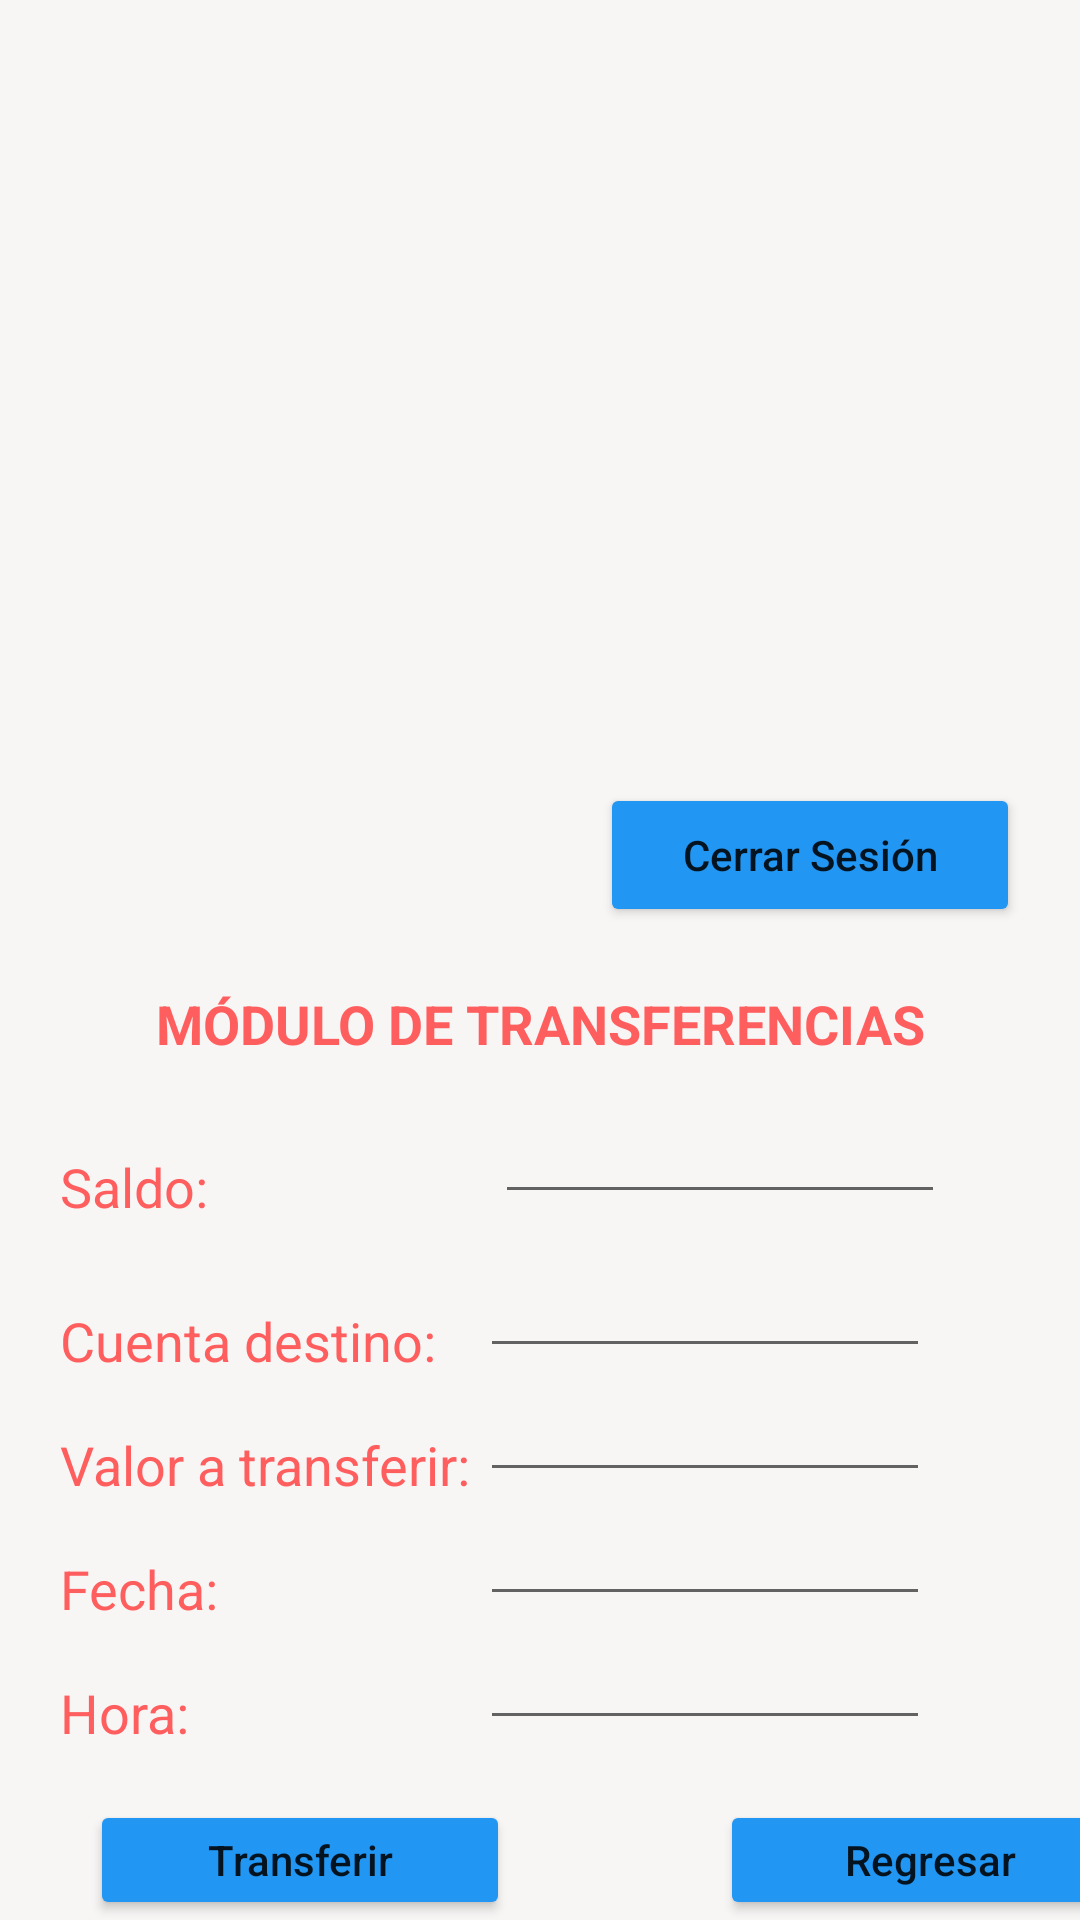

Produce the Android XML layout that renders to this screen, including the resource entries it uses.
<!-- AndroidManifest.xml: application theme Theme.AppBancoFirebase -->
<!-- res/layout/activity_transferencia.xml -->
<?xml version="1.0" encoding="utf-8"?>
<LinearLayout xmlns:android="http://schemas.android.com/apk/res/android"
    xmlns:app="http://schemas.android.com/apk/res-auto"
    xmlns:tools="http://schemas.android.com/tools"
    android:layout_width="match_parent"
    android:layout_height="match_parent"
    tools:context=".transferencia"
    android:orientation="vertical"
    android:background="#E8F8F4F4">

    <ImageView
        android:layout_width="450dp"
        android:layout_height="256dp"
        android:src="@drawable/banco"
        />

    <LinearLayout
        android:layout_width="match_parent"
        android:layout_height="wrap_content"
        android:orientation="vertical">

        <Button
            android:id="@+id/btncerrarsesion_tr"
            android:layout_width="140dp"
            android:layout_height="wrap_content"
            android:layout_marginTop="5dp"
            android:layout_marginRight="20dp"
            android:text="Cerrar Sesión"
            android:textAllCaps="false"
            android:layout_gravity="right"
            android:backgroundTint="#2196F3"/>

    </LinearLayout>

    <LinearLayout
        android:layout_width="match_parent"
        android:layout_height="wrap_content"
        android:orientation="vertical">

        <TextView
            android:layout_marginTop="20dp"
            android:layout_marginLeft="20dp"
            android:layout_marginRight="20dp"
            android:gravity="center_horizontal"
            android:layout_width="match_parent"
            android:layout_height="wrap_content"
            android:textSize="18dp"
            android:textStyle="bold"
            android:textColor="#FF5E5E"
            android:text="MÓDULO DE TRANSFERENCIAS"/>

    </LinearLayout>

    <LinearLayout
        android:layout_width="match_parent"
        android:layout_height="wrap_content">

        <TextView
            android:layout_marginTop="20dp"
            android:layout_marginLeft="20dp"
            android:layout_width="55dp"
            android:layout_height="wrap_content"
            android:text="Saldo:"
            android:textColor="#FF5E5E"
            android:textSize="18dp"/>

        <EditText
            android:id="@+id/etsaldo"
            android:layout_width="150dp"
            android:layout_height="wrap_content"
            android:layout_marginTop="10dp"
            android:layout_marginLeft="90dp"
            android:gravity="center_horizontal"
            android:textSize="18dp"
            android:textColorHint="#8C2347"
            android:textColor="#8C2347"/>

    </LinearLayout>

    <LinearLayout
        android:layout_width="match_parent"
        android:layout_height="wrap_content">

        <TextView
            android:layout_marginTop="20dp"
            android:layout_marginLeft="20dp"
            android:layout_width="140dp"
            android:layout_height="wrap_content"
            android:text="Cuenta destino:"
            android:textColor="#FF5E5E"
            android:textSize="18dp"/>

        <EditText
            android:id="@+id/etcuentadest"
            android:layout_width="150dp"
            android:layout_height="wrap_content"
            android:layout_marginTop="10dp"
            android:gravity="center_horizontal"
            android:textSize="18dp"
            android:textColorHint="#8C2347"
            android:textColor="#8C2347"/>

    </LinearLayout>

    <LinearLayout
        android:layout_width="match_parent"
        android:layout_height="wrap_content">

        <TextView
            android:layout_marginTop="10dp"
            android:layout_marginLeft="20dp"
            android:layout_width="140dp"
            android:layout_height="wrap_content"
            android:text="Valor a transferir:"
            android:textColor="#FF5E5E"
            android:textSize="18dp"/>

        <EditText
            android:id="@+id/etvalor"
            android:layout_width="150dp"
            android:layout_height="wrap_content"
            android:gravity="center_horizontal"
            android:textSize="18dp"
            android:textColorHint="#8C2347"
            android:textColor="#8C2347"/>

    </LinearLayout>

    <LinearLayout
        android:layout_width="match_parent"
        android:layout_height="wrap_content">

        <TextView
            android:layout_marginTop="10dp"
            android:layout_marginLeft="20dp"
            android:layout_width="140dp"
            android:layout_height="wrap_content"
            android:text="Fecha:"
            android:textColor="#FF5E5E"
            android:textSize="18dp"/>

        <EditText
            android:id="@+id/etfecha"
            android:layout_width="150dp"
            android:layout_height="wrap_content"
            android:gravity="center_horizontal"
            android:textSize="18dp"
            android:textColorHint="#8C2347"
            android:textColor="#8C2347"/>

    </LinearLayout>

    <LinearLayout
        android:layout_width="match_parent"
        android:layout_height="wrap_content">

        <TextView
            android:layout_marginTop="10dp"
            android:layout_marginLeft="20dp"
            android:layout_width="140dp"
            android:layout_height="wrap_content"
            android:text="Hora:"
            android:textColor="#FF5E5E"
            android:textSize="18dp"/>

        <EditText
            android:id="@+id/ethora"
            android:layout_width="150dp"
            android:layout_height="wrap_content"
            android:gravity="center_horizontal"
            android:textSize="18dp"/>

    </LinearLayout>

    <LinearLayout
        android:layout_width="match_parent"
        android:layout_height="wrap_content">

        <Button
            android:id="@+id/btntransferir"
            android:layout_width="140dp"
            android:layout_height="wrap_content"
            android:layout_marginTop="20dp"
            android:layout_marginRight="20dp"
            android:text="Transferir"
            android:textAllCaps="false"
            android:layout_marginLeft="30dp"
            android:backgroundTint="#2196F3"/>

        <Button
            android:id="@+id/btnregresar_tr"
            android:layout_width="140dp"
            android:layout_height="wrap_content"
            android:layout_marginTop="20dp"
            android:text="Regresar"
            android:textAllCaps="false"
            android:layout_marginLeft="50dp"
            android:backgroundTint="#2196F3"/>

    </LinearLayout>

</LinearLayout>
<!-- resources referenced by this layout -->
<resources>
  <style name="Theme.AppBancoFirebase" parent="Theme.MaterialComponents.DayNight.DarkActionBar">
          
          <item name="colorPrimary">@color/purple_500</item>
          <item name="colorPrimaryVariant">@color/purple_700</item>
          <item name="colorOnPrimary">@color/white</item>
          
          <item name="colorSecondary">@color/teal_200</item>
          <item name="colorSecondaryVariant">@color/teal_700</item>
          <item name="colorOnSecondary">@color/black</item>
          
          <item name="android:statusBarColor" tools:targetApi="l">?attr/colorPrimaryVariant</item>
          
      </style>
  <!-- not gathered from this repository: default colours our renderer supplied (Android Studio template values) -->
  <color name="purple_500">#FF6200EE</color>
  <color name="purple_700">#FF3700B3</color>
  <color name="teal_200">#FF03DAC5</color>
  <color name="teal_700">#FF018786</color>
  <color name="black">#FF000000</color>
  <color name="white">#FFFFFFFF</color>
</resources>
